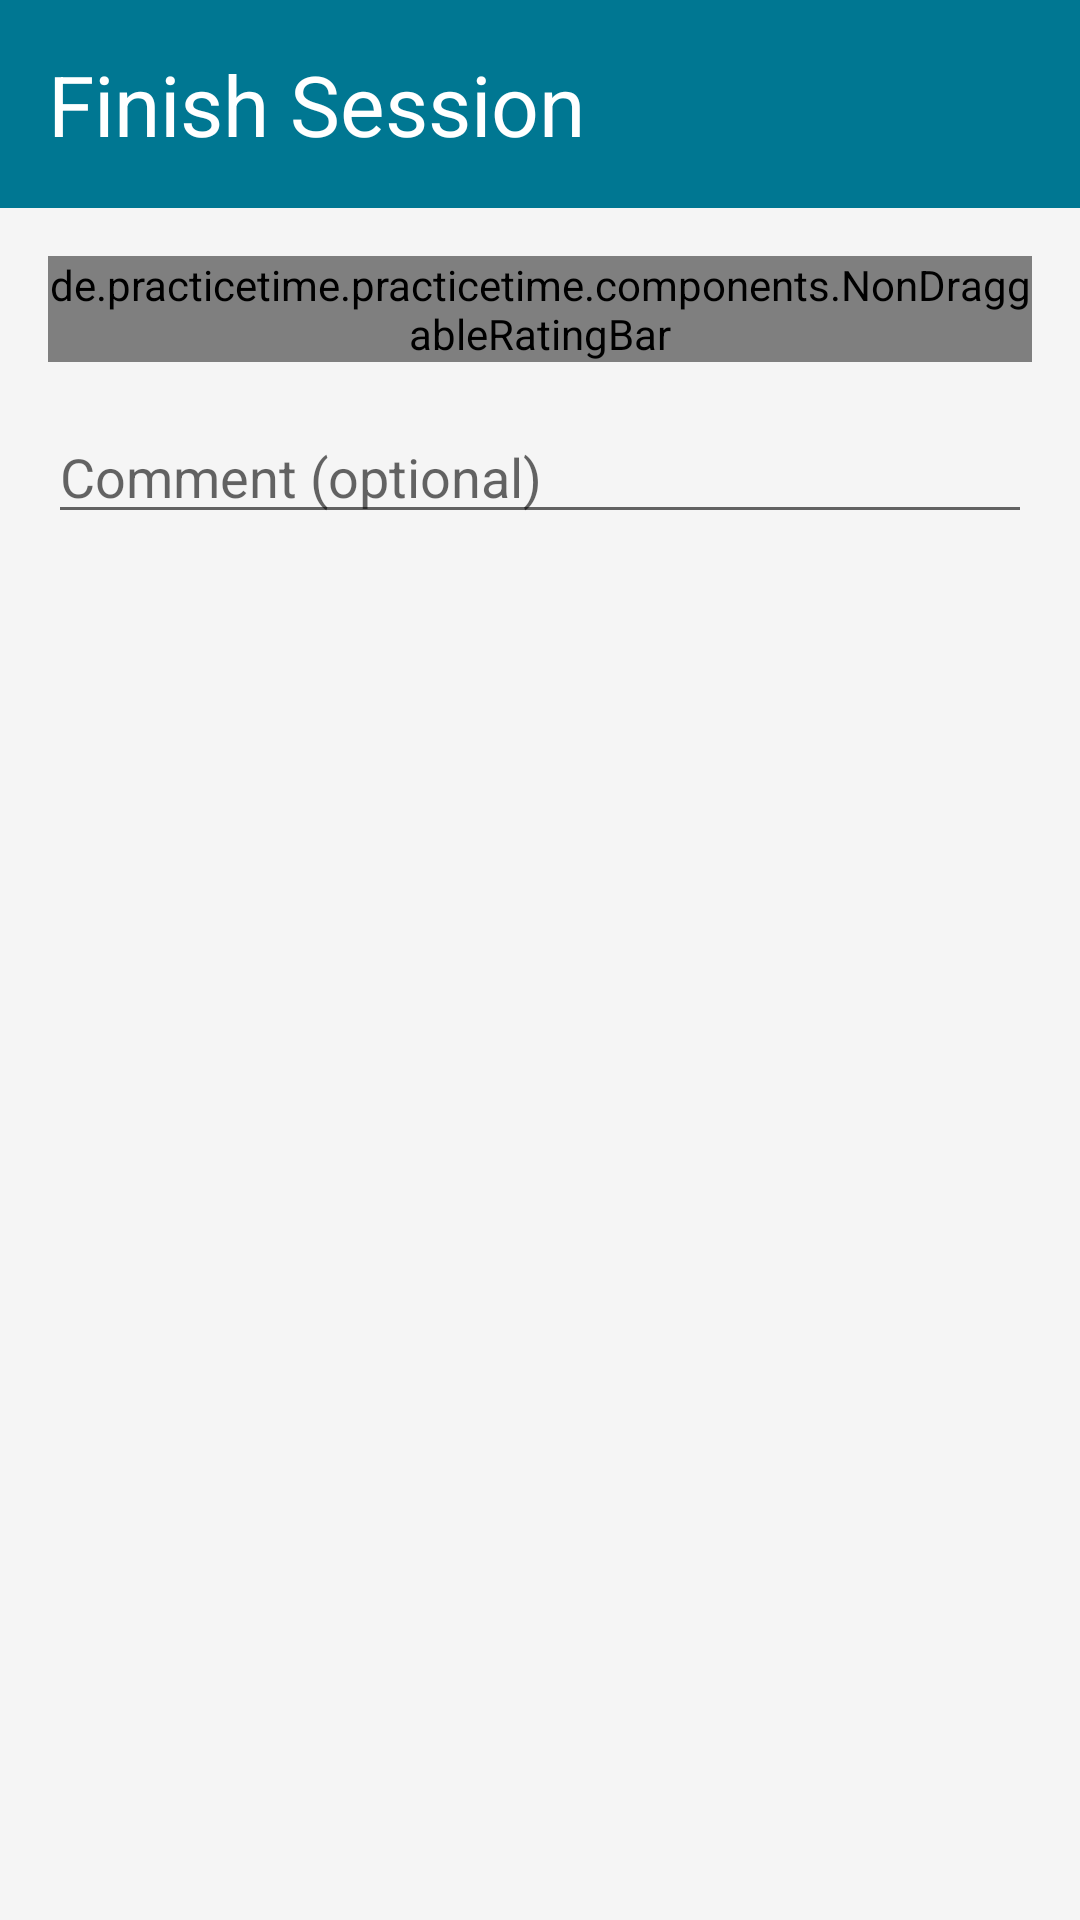

This screen was rendered from an Android layout file. Write that file and the resources it references.
<!-- AndroidManifest.xml: application theme Theme.PracticeTime -->
<!-- res/layout/dialog_view_end_session.xml -->
<?xml version="1.0" encoding="utf-8"?>
<LinearLayout xmlns:android="http://schemas.android.com/apk/res/android"
    android:layout_width="match_parent"
    android:layout_height="match_parent"
    android:orientation="vertical">

    <TextView
        android:id="@+id/dialogTitle"
        android:layout_width="match_parent"
        android:padding="16dp"
        android:layout_height="wrap_content"
        android:text="@string/endSessionDialogTitle"
        android:textColor="?attr/colorOnPrimary"
        android:textSize="28sp"
        android:background="?attr/colorPrimary" />

    <de.practicetime.practicetime.components.NonDraggableRatingBar
        android:id="@+id/dialogRatingBar"
        android:layout_width="wrap_content"
        android:layout_height="wrap_content"
        android:layout_margin="16dp"
        android:layout_gravity="center"
        android:numStars="5"
        android:stepSize="1"
        android:rating="3"/>

    <EditText
        android:id="@+id/dialogComment"
        android:layout_width="match_parent"
        android:layout_height="wrap_content"
        android:layout_marginLeft="16dp"
        android:layout_marginRight="16dp"
        android:ems="10"
        android:gravity="start|top"
        android:hint="@string/endSessionDialogCommentField" />
</LinearLayout>
<!-- resources referenced by this layout -->
<resources>
  <string name="endSessionDialogCommentField">Comment (optional)</string>
  <string name="endSessionDialogTitle">Finish Session</string>
  <style name="Theme.PracticeTime" parent="Theme.MaterialComponents.DayNight.NoActionBar">
          
          <item name="colorPrimary">@color/primary_light</item>
          <item name="colorPrimaryVariant">@color/primary_light_variant</item>
          <item name="colorOnPrimary">@color/white</item>
          
          <item name="colorSecondary">@color/secondary_light</item>
          <item name="colorSecondaryVariant">@color/secondary_light</item>
          <item name="colorOnSecondary">@color/white</item>
          <item name="colorSurface">@color/white</item>
          <item name="colorOnSurface">@color/black</item>
          <item name="colorError">@color/md_red_500</item>
          <item name="colorOnError">@color/white</item>
          <item name="android:colorBackground">@color/md_grey_100</item>
          <item name="colorOnBackground">@color/black</item>
          
          <item name="android:statusBarColor" tools:targetApi="l">?attr/colorPrimaryVariant</item>
          <item name="android:navigationBarColor">?attr/colorSurface</item>
          <item name="android:windowLightNavigationBar" tools:targetApi="o_mr1">true</item>
          <item name="android:navigationBarDividerColor" tools:targetApi="o_mr1">@color/md_grey_300</item>
          
          
          
          
          <item name="colorOnSurfaceLowerContrast">@color/md_grey_700</item>
          <item name="android:windowLayoutInDisplayCutoutMode" tools:targetApi="o_mr1">shortEdges</item>
  
          <item name="colorControlActivated">@color/md_yellow_700</item>
      </style>
  <color name="primary_light">#007792</color>
  <color name="primary_light_variant">#003543</color>
  <color name="white">#FFFFFFFF</color>
  <color name="secondary_light">@color/primary_light</color>
  <color name="black">#000000</color>
  <color name="md_red_500">#F44336</color>
  <color name="md_grey_100">#F5F5F5</color>
  <color name="md_grey_300">#E0E0E0</color>
  <color name="md_grey_700">#616161</color>
  <color name="md_yellow_700">#FBC02D</color>
</resources>
